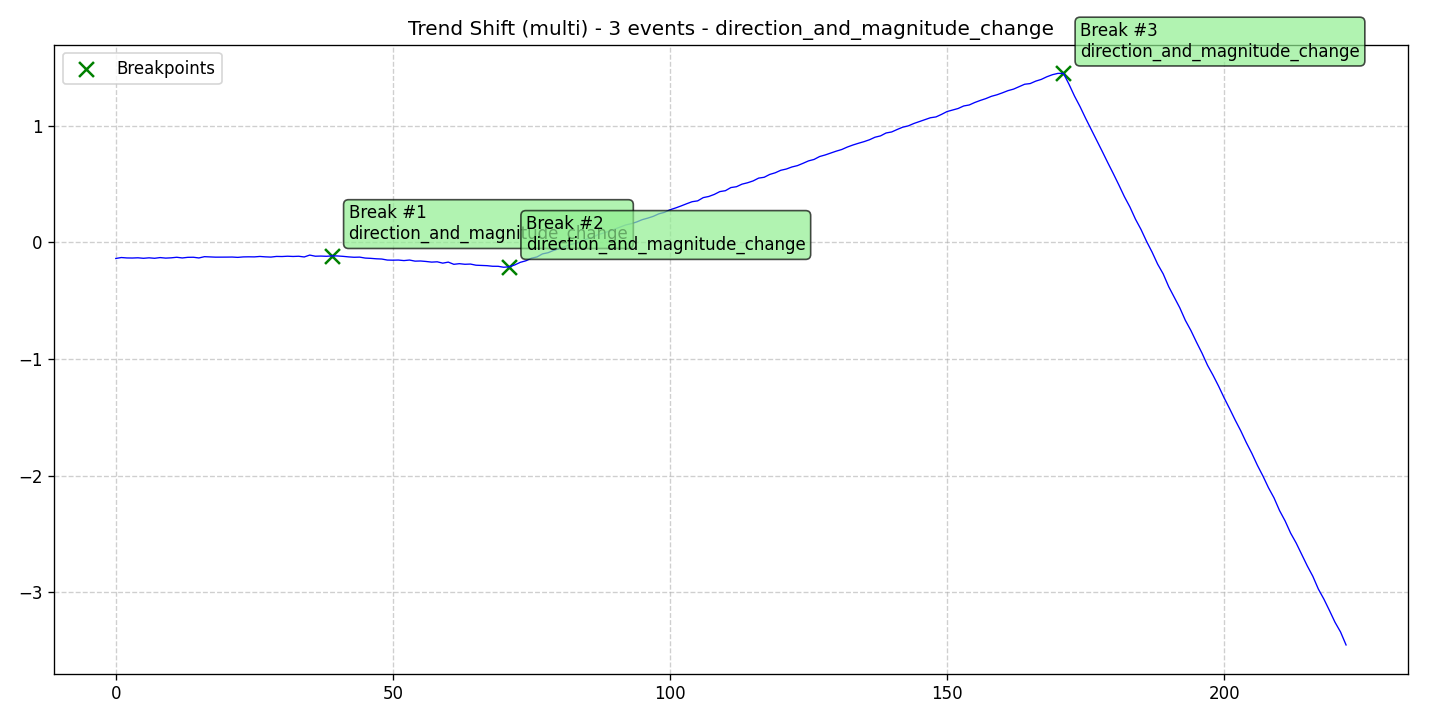

The data file committed next to this chart (first rows):
data, stationary, det_lin_up, det_lin_down, det_quad, det_cubic, det_exp, det_damped, stoc_trend, volatility, single_seas, multiple_seas, point_anom_single, point_anom_multi, collect_anom, context_anom, mean_shift, var_shift, trend_shift, date, is_break, is_anomaly, is_multi, location_beginning
-0.1392, 0, 0, 0, 0, 0, 0, 0, 0, 0, 0, 0, 0, 0, 0, 0, 0, 0, 1, 2020-01-01, 0, 0, 1, 0
-0.1311, 0, 0, 0, 0, 0, 0, 0, 0, 0, 0, 0, 0, 0, 0, 0, 0, 0, 1, 2020-01-02, 0, 0, 1, 0
-0.1347, 0, 0, 0, 0, 0, 0, 0, 0, 0, 0, 0, 0, 0, 0, 0, 0, 0, 1, 2020-01-03, 0, 0, 1, 0
-0.1354, 0, 0, 0, 0, 0, 0, 0, 0, 0, 0, 0, 0, 0, 0, 0, 0, 0, 1, 2020-01-04, 0, 0, 1, 0
-0.1335, 0, 0, 0, 0, 0, 0, 0, 0, 0, 0, 0, 0, 0, 0, 0, 0, 0, 1, 2020-01-05, 0, 0, 1, 0
-0.1376, 0, 0, 0, 0, 0, 0, 0, 0, 0, 0, 0, 0, 0, 0, 0, 0, 0, 1, 2020-01-06, 0, 0, 1, 0
-0.1336, 0, 0, 0, 0, 0, 0, 0, 0, 0, 0, 0, 0, 0, 0, 0, 0, 0, 1, 2020-01-07, 0, 0, 1, 0
-0.1375, 0, 0, 0, 0, 0, 0, 0, 0, 0, 0, 0, 0, 0, 0, 0, 0, 0, 1, 2020-01-08, 0, 0, 1, 0
-0.1316, 0, 0, 0, 0, 0, 0, 0, 0, 0, 0, 0, 0, 0, 0, 0, 0, 0, 1, 2020-01-09, 0, 0, 1, 0
-0.136, 0, 0, 0, 0, 0, 0, 0, 0, 0, 0, 0, 0, 0, 0, 0, 0, 0, 1, 2020-01-10, 0, 0, 1, 0
-0.1336, 0, 0, 0, 0, 0, 0, 0, 0, 0, 0, 0, 0, 0, 0, 0, 0, 0, 1, 2020-01-11, 0, 0, 1, 0
-0.1289, 0, 0, 0, 0, 0, 0, 0, 0, 0, 0, 0, 0, 0, 0, 0, 0, 0, 1, 2020-01-12, 0, 0, 1, 0
-0.1347, 0, 0, 0, 0, 0, 0, 0, 0, 0, 0, 0, 0, 0, 0, 0, 0, 0, 1, 2020-01-13, 0, 0, 1, 0
-0.1294, 0, 0, 0, 0, 0, 0, 0, 0, 0, 0, 0, 0, 0, 0, 0, 0, 0, 1, 2020-01-14, 0, 0, 1, 0
-0.1288, 0, 0, 0, 0, 0, 0, 0, 0, 0, 0, 0, 0, 0, 0, 0, 0, 0, 1, 2020-01-15, 0, 0, 1, 0
-0.1347, 0, 0, 0, 0, 0, 0, 0, 0, 0, 0, 0, 0, 0, 0, 0, 0, 0, 1, 2020-01-16, 0, 0, 1, 0
-0.1238, 0, 0, 0, 0, 0, 0, 0, 0, 0, 0, 0, 0, 0, 0, 0, 0, 0, 1, 2020-01-17, 0, 0, 1, 0
-0.1258, 0, 0, 0, 0, 0, 0, 0, 0, 0, 0, 0, 0, 0, 0, 0, 0, 0, 1, 2020-01-18, 0, 0, 1, 0
-0.1279, 0, 0, 0, 0, 0, 0, 0, 0, 0, 0, 0, 0, 0, 0, 0, 0, 0, 1, 2020-01-19, 0, 0, 1, 0
-0.1281, 0, 0, 0, 0, 0, 0, 0, 0, 0, 0, 0, 0, 0, 0, 0, 0, 0, 1, 2020-01-20, 0, 0, 1, 0
-0.1275, 0, 0, 0, 0, 0, 0, 0, 0, 0, 0, 0, 0, 0, 0, 0, 0, 0, 1, 2020-01-21, 0, 0, 1, 0
-0.1269, 0, 0, 0, 0, 0, 0, 0, 0, 0, 0, 0, 0, 0, 0, 0, 0, 0, 1, 2020-01-22, 0, 0, 1, 0
-0.1298, 0, 0, 0, 0, 0, 0, 0, 0, 0, 0, 0, 0, 0, 0, 0, 0, 0, 1, 2020-01-23, 0, 0, 1, 0
-0.1258, 0, 0, 0, 0, 0, 0, 0, 0, 0, 0, 0, 0, 0, 0, 0, 0, 0, 1, 2020-01-24, 0, 0, 1, 0
-0.125, 0, 0, 0, 0, 0, 0, 0, 0, 0, 0, 0, 0, 0, 0, 0, 0, 0, 1, 2020-01-25, 0, 0, 1, 0
-0.1257, 0, 0, 0, 0, 0, 0, 0, 0, 0, 0, 0, 0, 0, 0, 0, 0, 0, 1, 2020-01-26, 0, 0, 1, 0
-0.1219, 0, 0, 0, 0, 0, 0, 0, 0, 0, 0, 0, 0, 0, 0, 0, 0, 0, 1, 2020-01-27, 0, 0, 1, 0
-0.1253, 0, 0, 0, 0, 0, 0, 0, 0, 0, 0, 0, 0, 0, 0, 0, 0, 0, 1, 2020-01-28, 0, 0, 1, 0
-0.1272, 0, 0, 0, 0, 0, 0, 0, 0, 0, 0, 0, 0, 0, 0, 0, 0, 0, 1, 2020-01-29, 0, 0, 1, 0
-0.1217, 0, 0, 0, 0, 0, 0, 0, 0, 0, 0, 0, 0, 0, 0, 0, 0, 0, 1, 2020-01-30, 0, 0, 1, 0
-0.1226, 0, 0, 0, 0, 0, 0, 0, 0, 0, 0, 0, 0, 0, 0, 0, 0, 0, 1, 2020-01-31, 0, 0, 1, 0
-0.1199, 0, 0, 0, 0, 0, 0, 0, 0, 0, 0, 0, 0, 0, 0, 0, 0, 0, 1, 2020-02-01, 0, 0, 1, 0
-0.122, 0, 0, 0, 0, 0, 0, 0, 0, 0, 0, 0, 0, 0, 0, 0, 0, 0, 1, 2020-02-02, 0, 0, 1, 0
-0.1201, 0, 0, 0, 0, 0, 0, 0, 0, 0, 0, 0, 0, 0, 0, 0, 0, 0, 1, 2020-02-03, 0, 0, 1, 0
-0.1263, 0, 0, 0, 0, 0, 0, 0, 0, 0, 0, 0, 0, 0, 0, 0, 0, 0, 1, 2020-02-04, 0, 0, 1, 0
-0.1101, 0, 0, 0, 0, 0, 0, 0, 0, 0, 0, 0, 0, 0, 0, 0, 0, 0, 1, 2020-02-05, 0, 0, 1, 0
-0.1198, 0, 0, 0, 0, 0, 0, 0, 0, 0, 0, 0, 0, 0, 0, 0, 0, 0, 1, 2020-02-06, 0, 0, 1, 0
-0.1186, 0, 0, 0, 0, 0, 0, 0, 0, 0, 0, 0, 0, 0, 0, 0, 0, 0, 1, 2020-02-07, 0, 0, 1, 0
-0.1205, 0, 0, 0, 0, 0, 0, 0, 0, 0, 0, 0, 0, 0, 0, 0, 0, 0, 1, 2020-02-08, 0, 0, 1, 0
-0.1171, 0, 0, 0, 0, 0, 0, 0, 0, 0, 0, 0, 0, 0, 0, 0, 0, 0, 1, 2020-02-09, 1, 0, 1, 0
-0.1176, 0, 0, 0, 0, 0, 0, 0, 0, 0, 0, 0, 0, 0, 0, 0, 0, 0, 1, 2020-02-10, 0, 0, 1, 0
-0.121, 0, 0, 0, 0, 0, 0, 0, 0, 0, 0, 0, 0, 0, 0, 0, 0, 0, 1, 2020-02-11, 0, 0, 1, 0
-0.1256, 0, 0, 0, 0, 0, 0, 0, 0, 0, 0, 0, 0, 0, 0, 0, 0, 0, 1, 2020-02-12, 0, 0, 1, 0
-0.1289, 0, 0, 0, 0, 0, 0, 0, 0, 0, 0, 0, 0, 0, 0, 0, 0, 0, 1, 2020-02-13, 0, 0, 1, 0
-0.1275, 0, 0, 0, 0, 0, 0, 0, 0, 0, 0, 0, 0, 0, 0, 0, 0, 0, 1, 2020-02-14, 0, 0, 1, 0
-0.1357, 0, 0, 0, 0, 0, 0, 0, 0, 0, 0, 0, 0, 0, 0, 0, 0, 0, 1, 2020-02-15, 0, 0, 1, 0
-0.1381, 0, 0, 0, 0, 0, 0, 0, 0, 0, 0, 0, 0, 0, 0, 0, 0, 0, 1, 2020-02-16, 0, 0, 1, 0
-0.1419, 0, 0, 0, 0, 0, 0, 0, 0, 0, 0, 0, 0, 0, 0, 0, 0, 0, 1, 2020-02-17, 0, 0, 1, 0
-0.144, 0, 0, 0, 0, 0, 0, 0, 0, 0, 0, 0, 0, 0, 0, 0, 0, 0, 1, 2020-02-18, 0, 0, 1, 0
-0.1528, 0, 0, 0, 0, 0, 0, 0, 0, 0, 0, 0, 0, 0, 0, 0, 0, 0, 1, 2020-02-19, 0, 0, 1, 0
-0.1539, 0, 0, 0, 0, 0, 0, 0, 0, 0, 0, 0, 0, 0, 0, 0, 0, 0, 1, 2020-02-20, 0, 0, 1, 0
-0.1527, 0, 0, 0, 0, 0, 0, 0, 0, 0, 0, 0, 0, 0, 0, 0, 0, 0, 1, 2020-02-21, 0, 0, 1, 0
-0.1573, 0, 0, 0, 0, 0, 0, 0, 0, 0, 0, 0, 0, 0, 0, 0, 0, 0, 1, 2020-02-22, 0, 0, 1, 0
-0.1526, 0, 0, 0, 0, 0, 0, 0, 0, 0, 0, 0, 0, 0, 0, 0, 0, 0, 1, 2020-02-23, 0, 0, 1, 0
-0.162, 0, 0, 0, 0, 0, 0, 0, 0, 0, 0, 0, 0, 0, 0, 0, 0, 0, 1, 2020-02-24, 0, 0, 1, 0
-0.1608, 0, 0, 0, 0, 0, 0, 0, 0, 0, 0, 0, 0, 0, 0, 0, 0, 0, 1, 2020-02-25, 0, 0, 1, 0
-0.165, 0, 0, 0, 0, 0, 0, 0, 0, 0, 0, 0, 0, 0, 0, 0, 0, 0, 1, 2020-02-26, 0, 0, 1, 0
-0.1704, 0, 0, 0, 0, 0, 0, 0, 0, 0, 0, 0, 0, 0, 0, 0, 0, 0, 1, 2020-02-27, 0, 0, 1, 0
-0.1677, 0, 0, 0, 0, 0, 0, 0, 0, 0, 0, 0, 0, 0, 0, 0, 0, 0, 1, 2020-02-28, 0, 0, 1, 0
-0.1792, 0, 0, 0, 0, 0, 0, 0, 0, 0, 0, 0, 0, 0, 0, 0, 0, 0, 1, 2020-02-29, 0, 0, 1, 0
... 163 more rows
